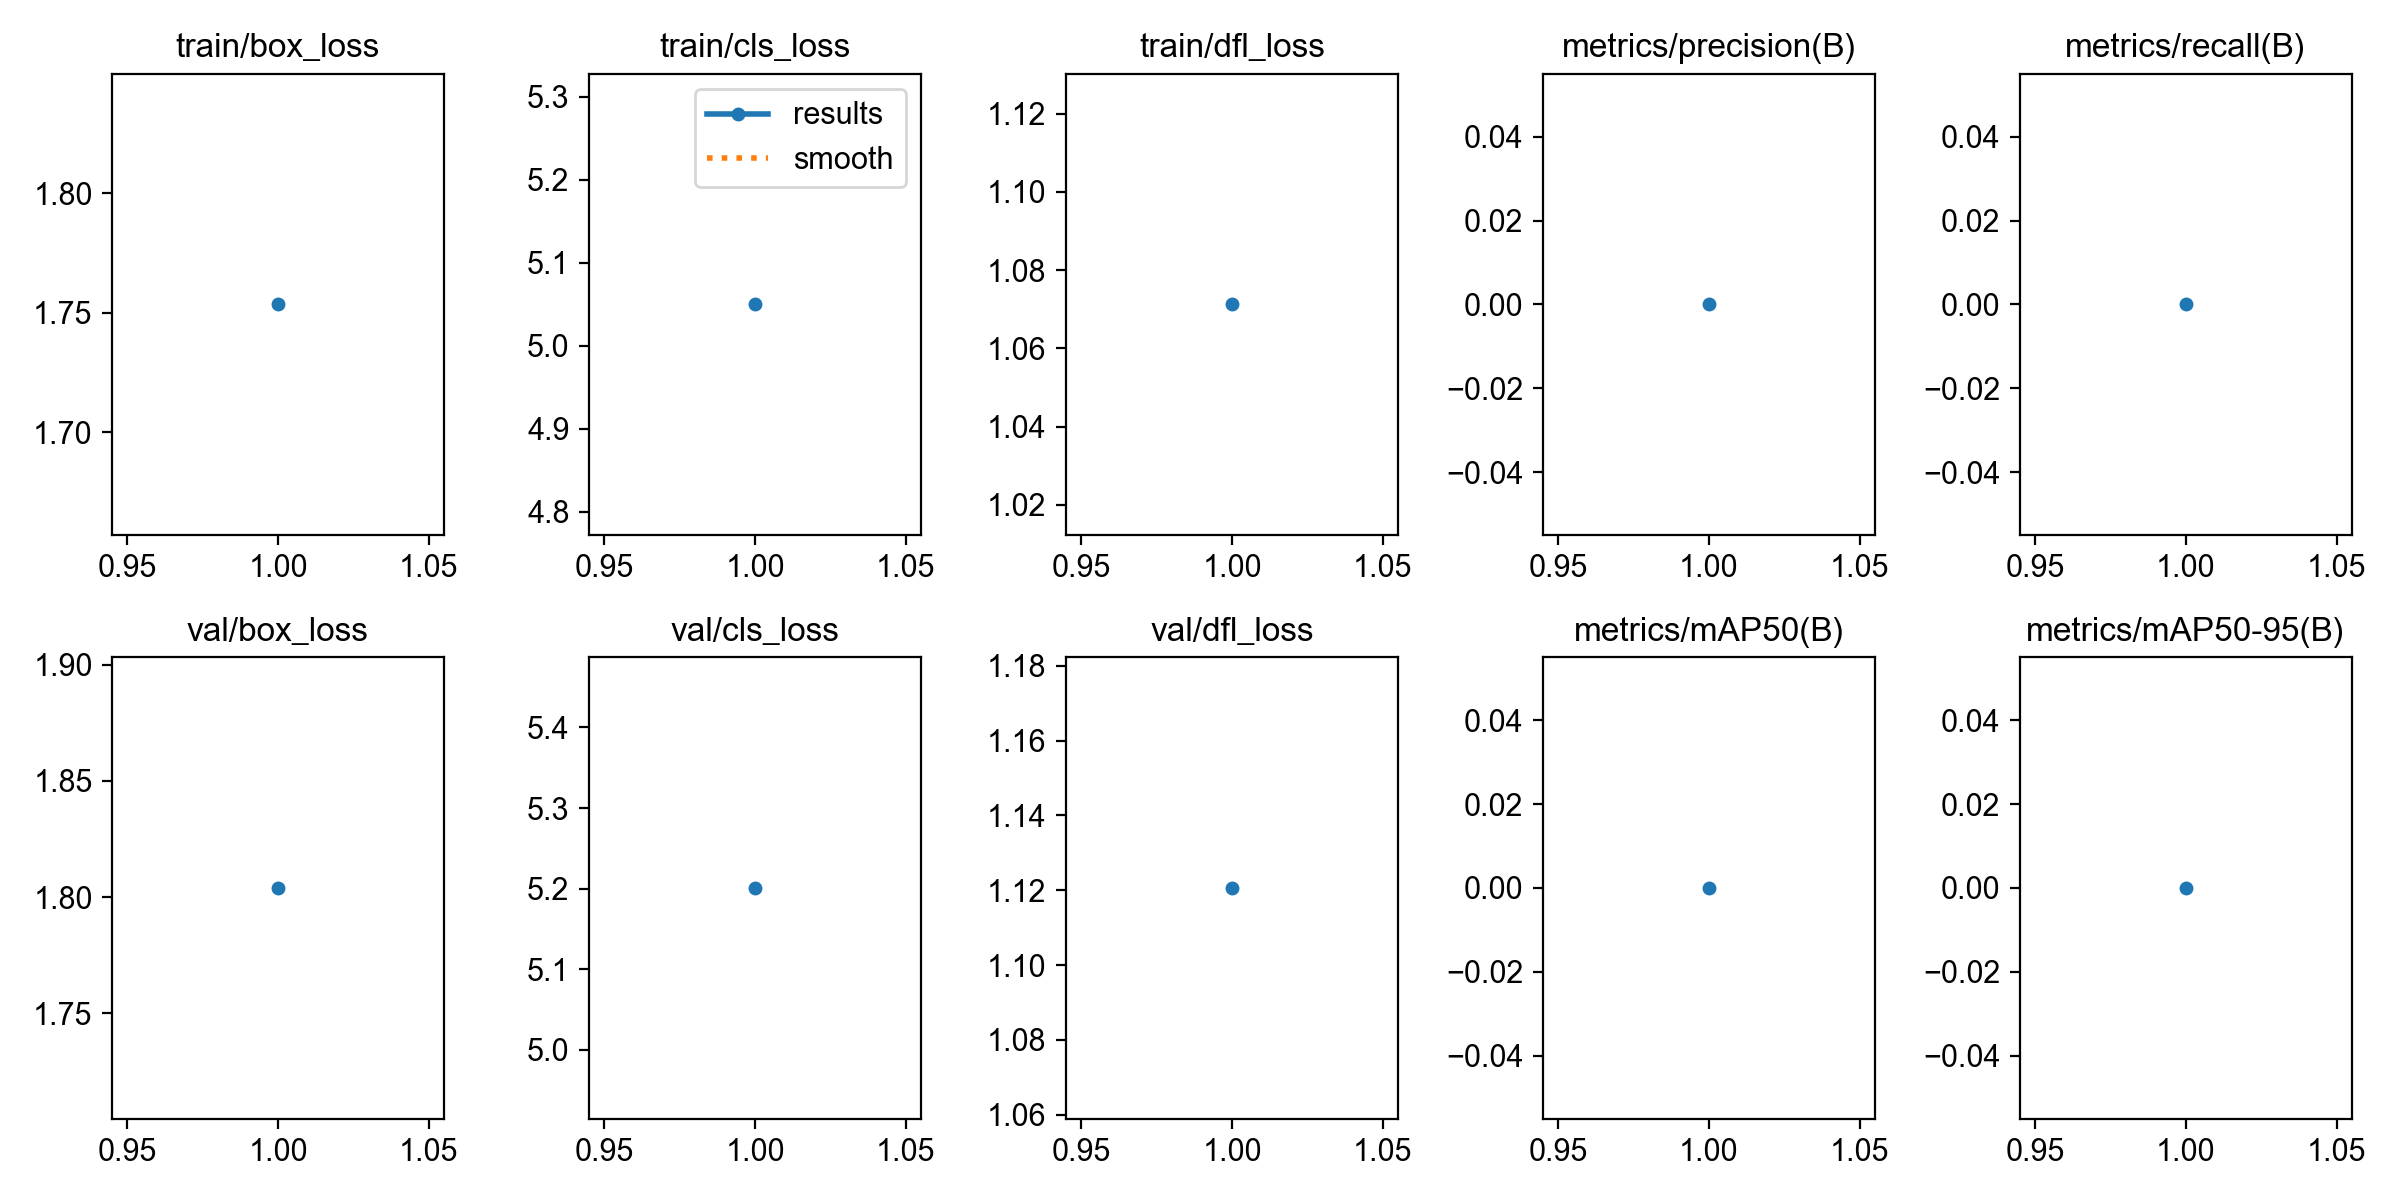

Data behind this chart, as committed beside it:
epoch, time, train/box_loss, train/cls_loss, train/dfl_loss, metrics/precision(B), metrics/recall(B), metrics/mAP50(B), metrics/mAP50-95(B), val/box_loss, val/cls_loss, val/dfl_loss, lr/pg0, lr/pg1, lr/pg2
1, 14.18, 1.753, 5.05, 1.071, 0, 0, 0, 0, 1.804, 5.201, 1.121, 0.000357, 0.000357, 0.000357
